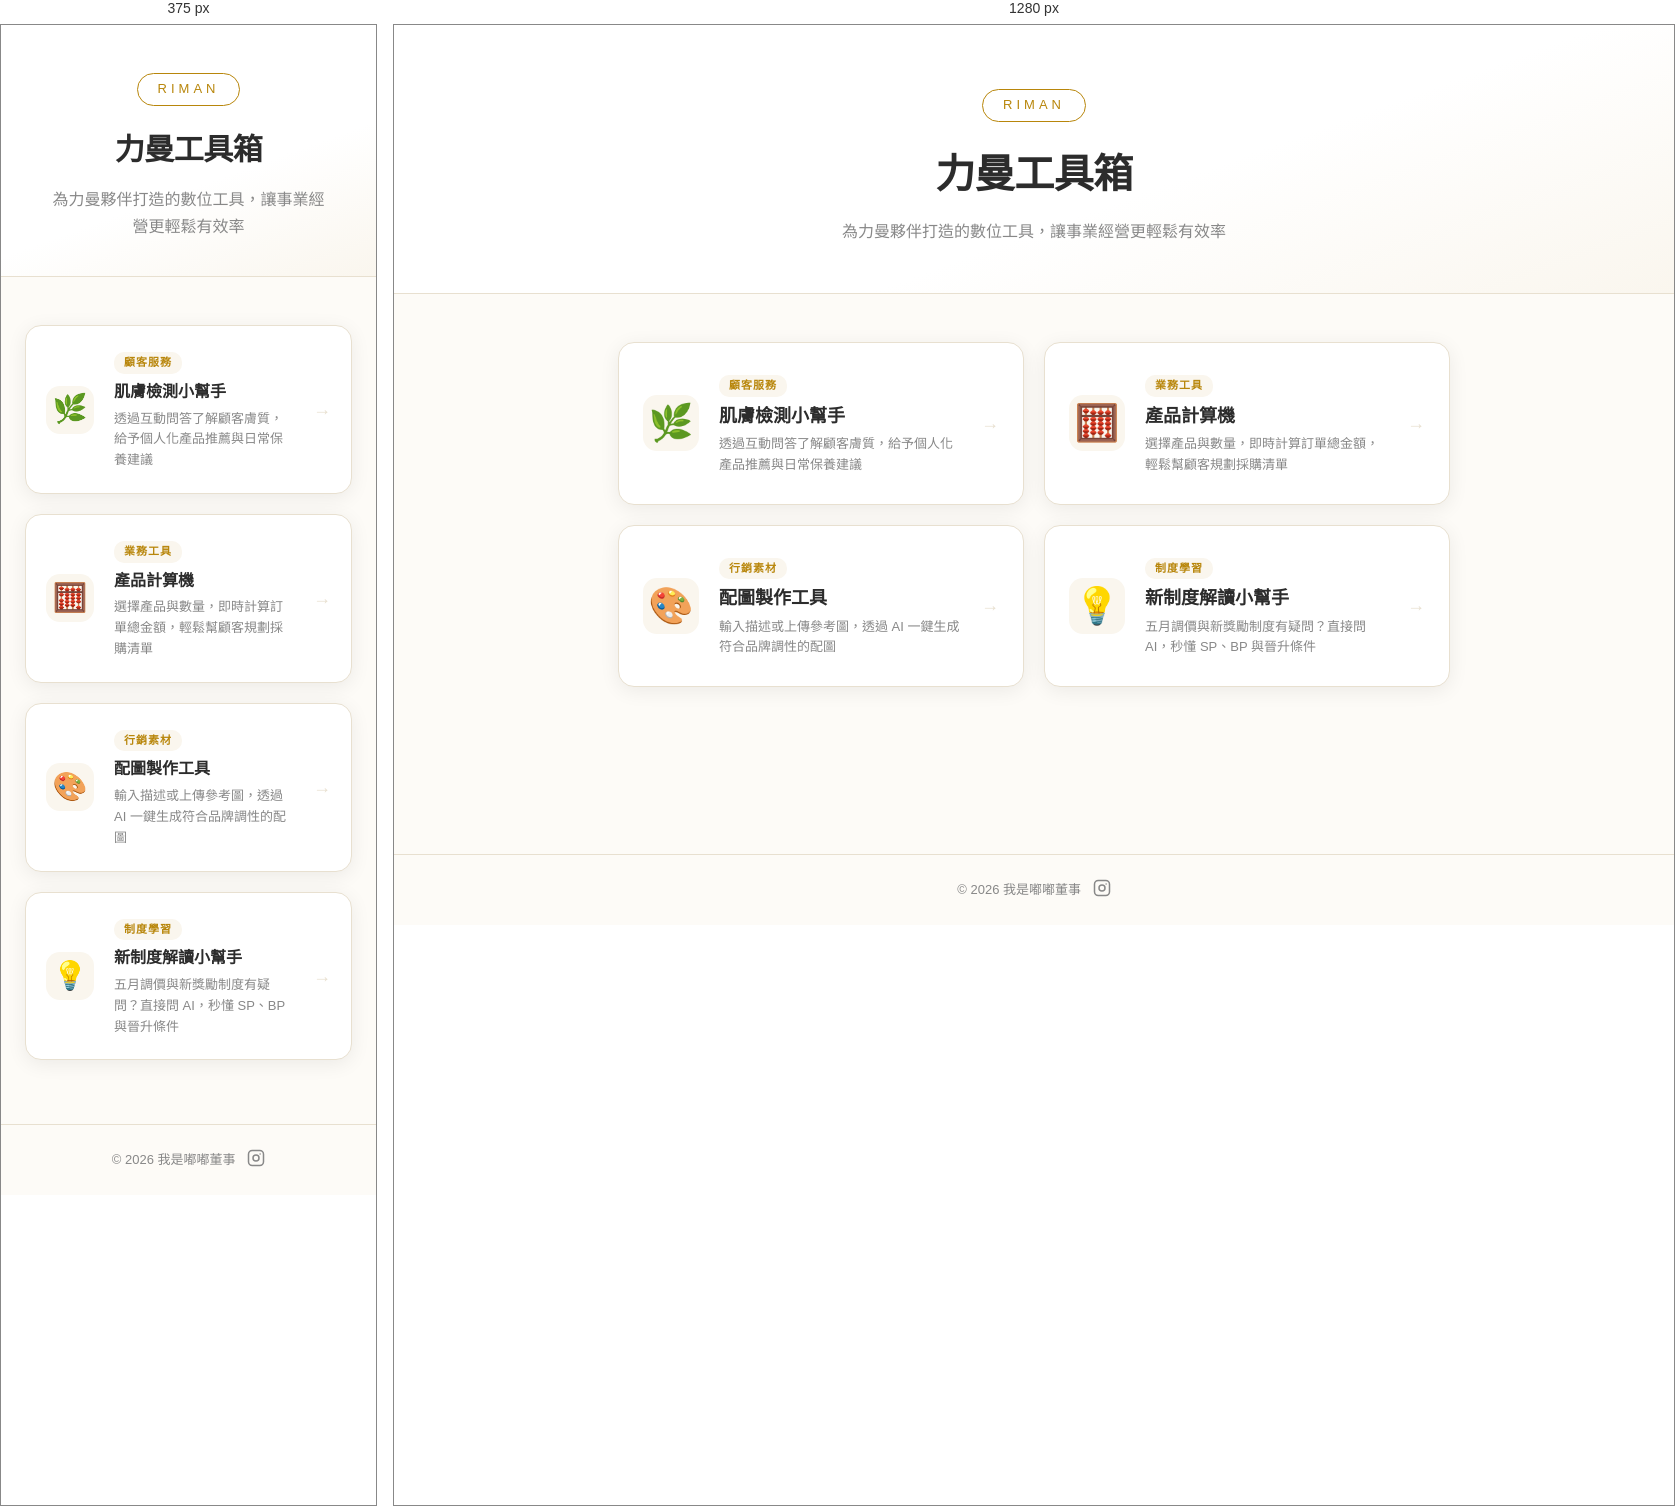
Rendered at 375 px and 1280 px, left to right.

<!-- file: index.html -->
<!DOCTYPE html>
<html lang="zh-TW">
<head>
  <meta charset="UTF-8">
  <meta name="viewport" content="width=device-width, initial-scale=1.0">
  <title>RIMAN 力曼工具箱</title>
  <link rel="stylesheet" href="style.css">
  <link href="https://fonts.googleapis.com/css2?family=Noto+Sans+TC:wght@300;400;500;700&display=swap" rel="stylesheet">
</head>
<body>

  <header class="hero">
    <div class="container">
      <div class="brand-badge">RIMAN</div>
      <h1>力曼工具箱</h1>
      <p class="hero-subtitle">為力曼夥伴打造的數位工具，讓事業經營更輕鬆有效率</p>
    </div>
  </header>

  <main class="container">

    <div class="tools-grid">

      <!-- Tool 01: 肌膚檢測小幫手 -->
      <a class="tool-card" href="/skin-consultation/" target="_self">
        <div class="tool-icon">🌿</div>
        <div class="tool-body">
          <div class="tool-tag">顧客服務</div>
          <h2 class="tool-name">肌膚檢測小幫手</h2>
          <p class="tool-desc">透過互動問答了解顧客膚質，給予個人化產品推薦與日常保養建議</p>
        </div>
        <div class="tool-arrow">→</div>
      </a>

      <!-- Tool 02: 產品計算機 -->
      <a class="tool-card" href="/product-calculator/" target="_self">
        <div class="tool-icon">🧮</div>
        <div class="tool-body">
          <div class="tool-tag">業務工具</div>
          <h2 class="tool-name">產品計算機</h2>
          <p class="tool-desc">選擇產品與數量，即時計算訂單總金額，輕鬆幫顧客規劃採購清單</p>
        </div>
        <div class="tool-arrow">→</div>
      </a>

      <!-- Tool 03: 配圖製作工具 -->
      <a class="tool-card" href="/image-creator/" target="_self">
        <div class="tool-icon">🎨</div>
        <div class="tool-body">
          <div class="tool-tag">行銷素材</div>
          <h2 class="tool-name">配圖製作工具</h2>
          <p class="tool-desc">輸入描述或上傳參考圖，透過 AI 一鍵生成符合品牌調性的配圖</p>
        </div>
        <div class="tool-arrow">→</div>
      </a>

      <!-- Tool 04: 新制度解讀小幫手 -->
      <a class="tool-card" href="/riman-reward/" target="_self">
        <div class="tool-icon">💡</div>
        <div class="tool-body">
          <div class="tool-tag">制度學習</div>
          <h2 class="tool-name">新制度解讀小幫手</h2>
          <p class="tool-desc">五月調價與新獎勵制度有疑問？直接問 AI，秒懂 SP、BP 與晉升條件</p>
        </div>
        <div class="tool-arrow">→</div>
      </a>

    </div>

  </main>

  <footer class="footer">
    <div class="container">
      <p>© 2026 我是嘟嘟董事
        <a href="https://www.instagram.com/iamdodo.riman/" target="_self" class="ig-link" aria-label="Instagram">
          <svg xmlns="http://www.w3.org/2000/svg" width="18" height="18" viewBox="0 0 24 24" fill="none" stroke="currentColor" stroke-width="2" stroke-linecap="round" stroke-linejoin="round">
            <rect x="2" y="2" width="20" height="20" rx="5" ry="5"></rect>
            <circle cx="12" cy="12" r="4"></circle>
            <circle cx="17.5" cy="6.5" r="1" fill="currentColor" stroke="none"></circle>
          </svg>
        </a>
      </p>
    </div>
  </footer>

</body>
</html>


/* @media block from style.css */
@media (max-width: 600px) {
  h1 {
    font-size: 30px;
  }

  .hero {
    padding: 48px 24px 36px;
  }

  .tools-grid {
    grid-template-columns: 1fr;
  }

  .tool-card {
    padding: 22px 20px;
  }

  .tool-icon {
    width: 48px;
    height: 48px;
    font-size: 28px;
  }

  .tool-name {
    font-size: 16px;
  }
}